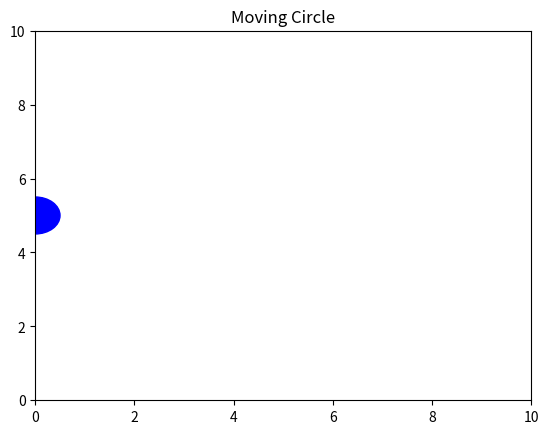

Write the Python code that produced this figure.
import numpy as np
import matplotlib.pyplot as plt
import matplotlib.animation as animation
fig, ax = plt.subplots()
ax.set_xlim(0, 10)
ax.set_ylim(0, 10)
circle = plt.Circle((0, 5), 0.5, color='blue')
ax.add_patch(circle)
def init():
    circle.center = (0, 5)
    return circle,
def animate(frame):
    x = frame * 0.1
    y = 5
    circle.center = (x, y)
    return circle,
ani = animation.FuncAnimation(
    fig, 
    animate, 
    frames=100, 
    init_func=init, 
    interval=30, 
    blit=True
)
plt.title("Moving Circle")
plt.show()
